Dataset: dataset (GitHub, adhwaithachu/fake_currency_detection). Classes: fake, genuine.

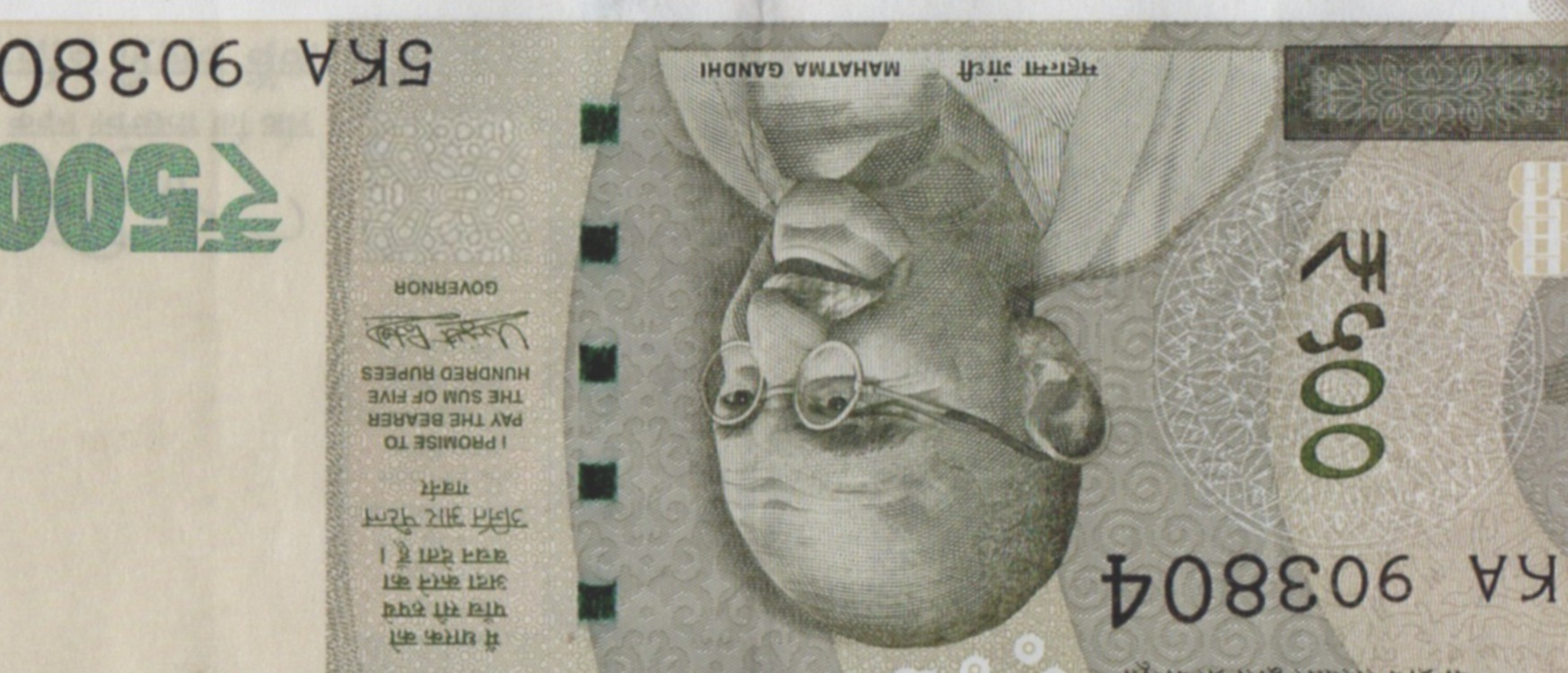
Label: fake

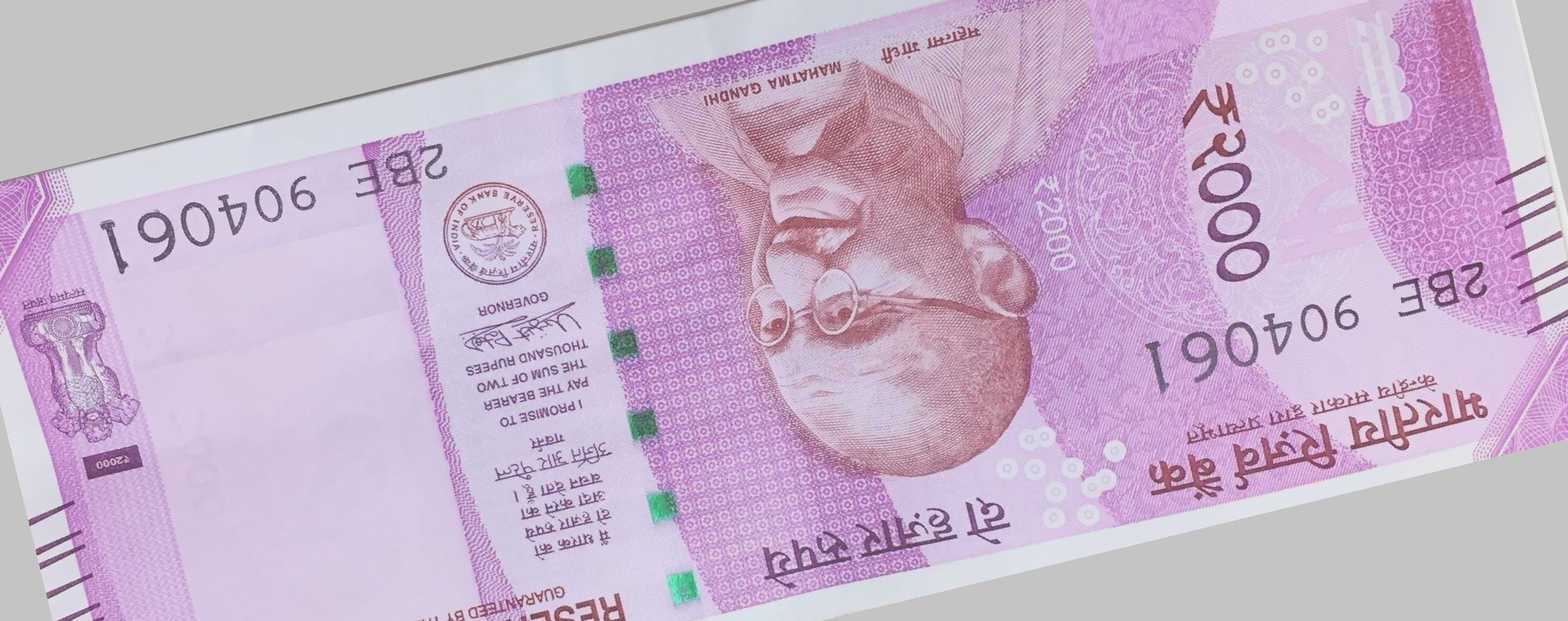
Label: fake

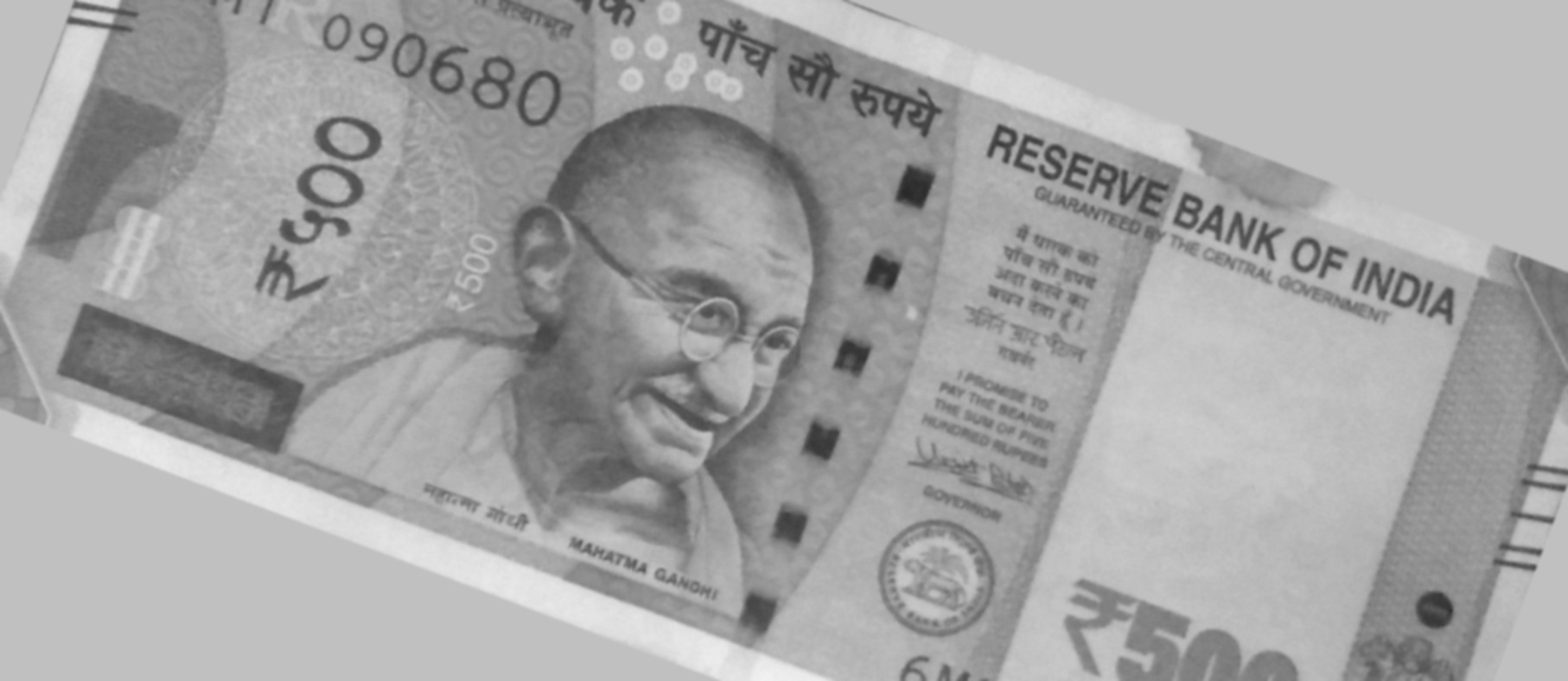
Label: genuine

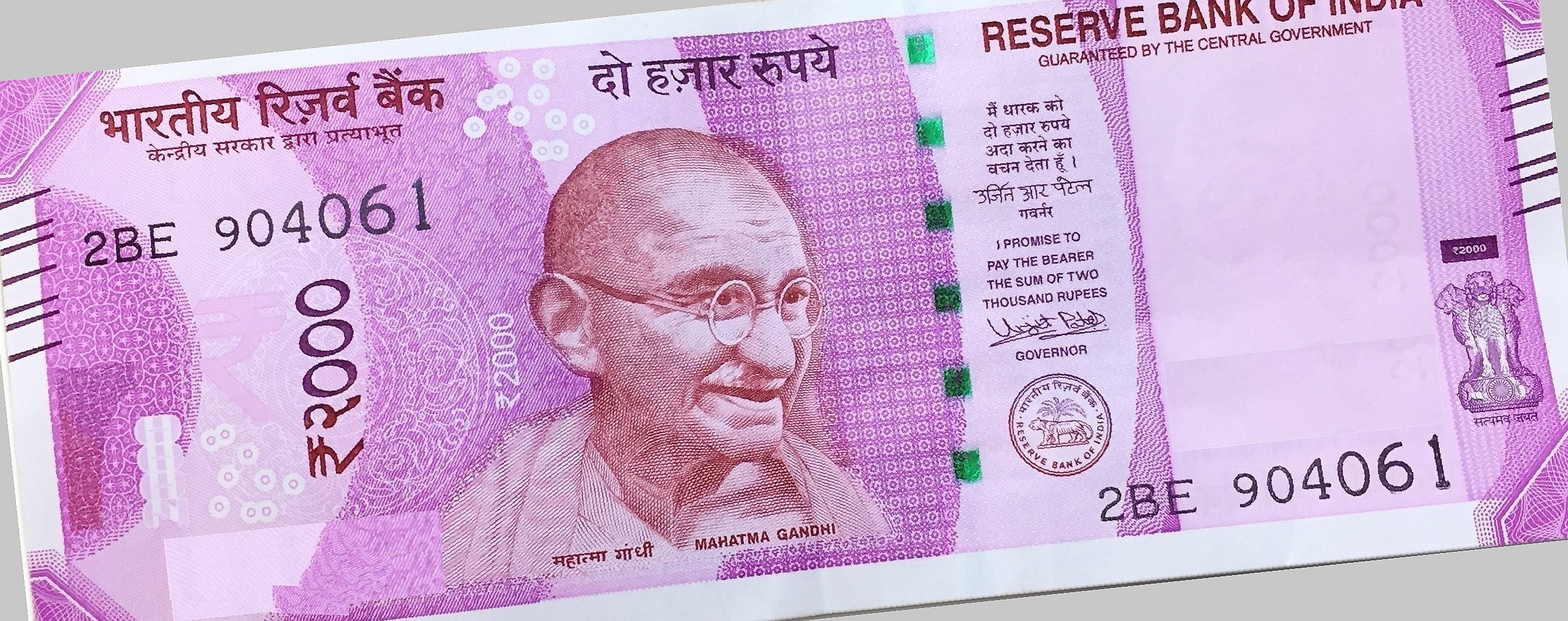
Label: fake

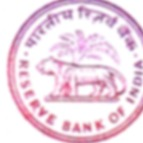
Label: genuine

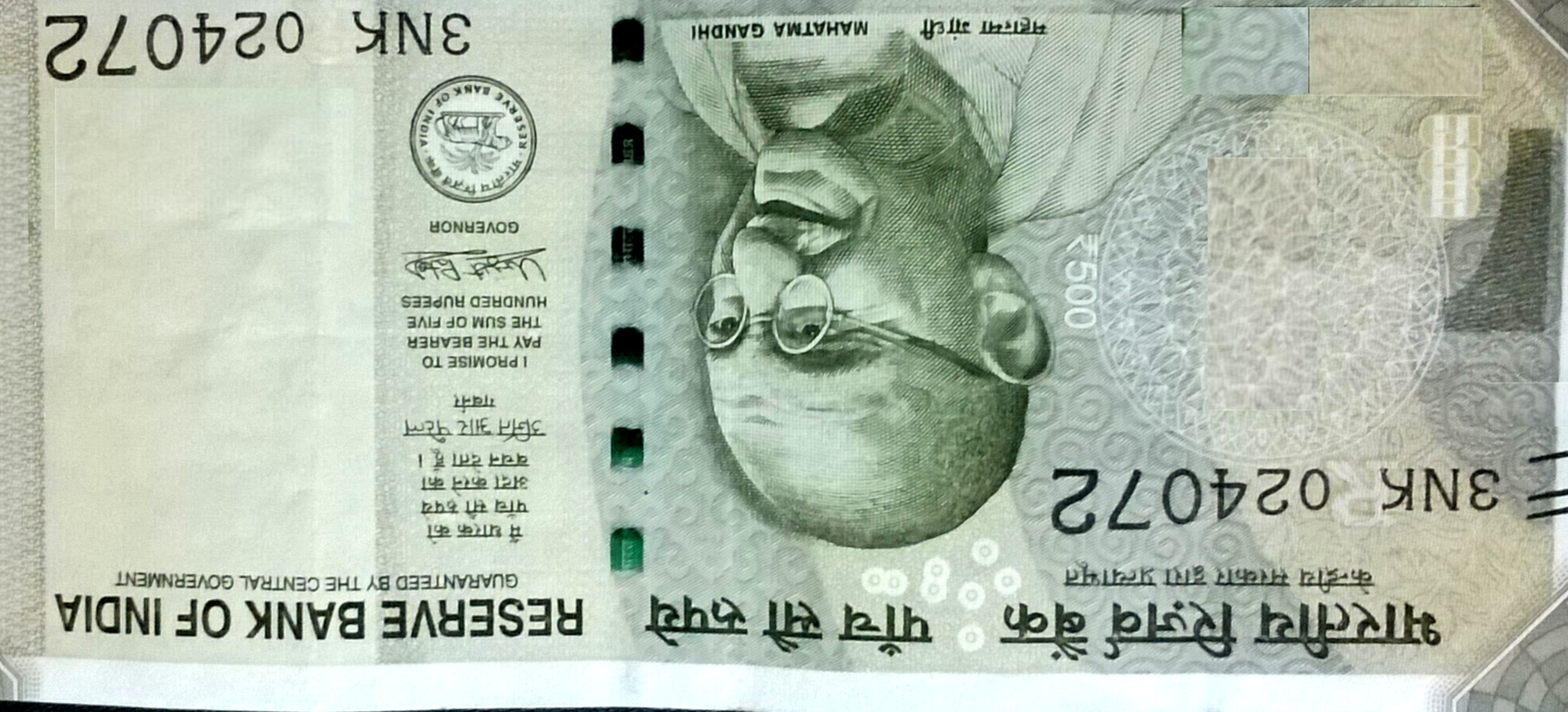
Label: fake
